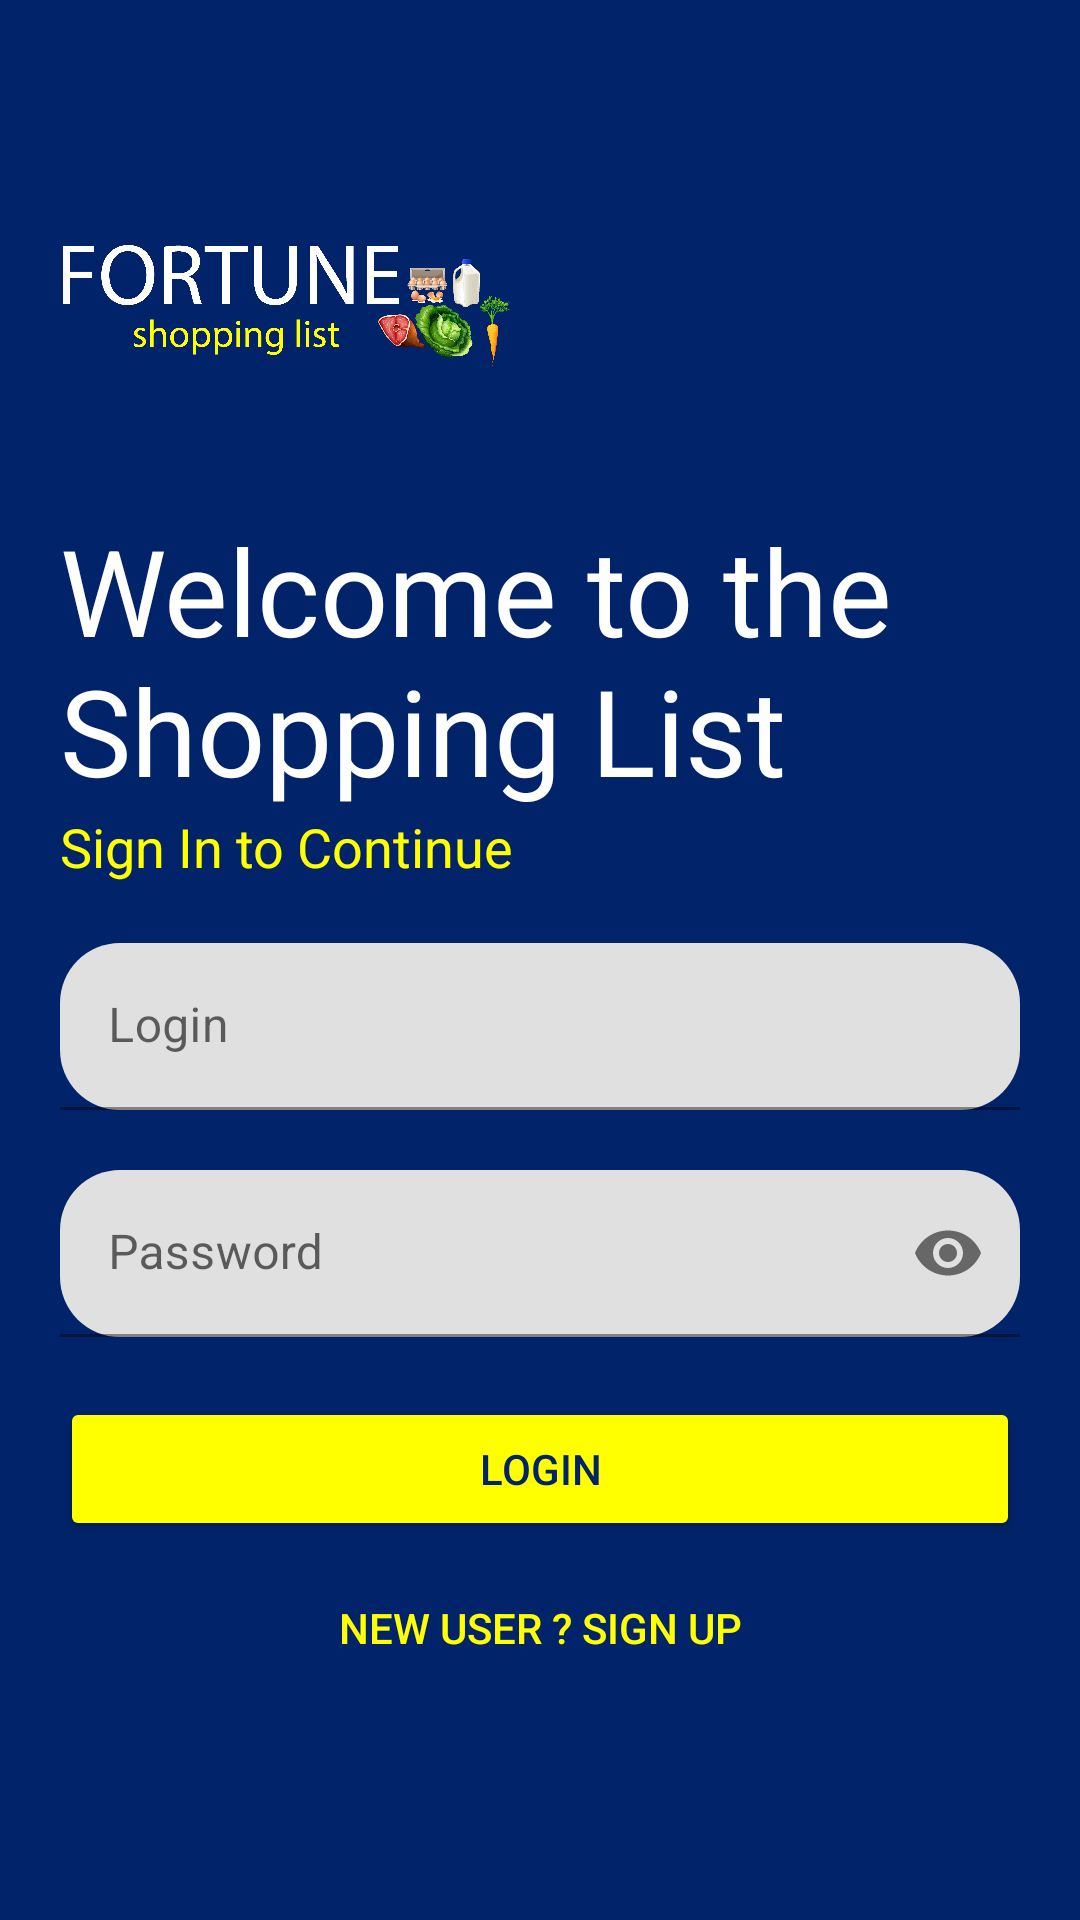

Layout XML and referenced resources for this Android screen:
<!-- AndroidManifest.xml: application theme Theme.WSGcafeteria -->
<!-- res/layout/activity_login.xml -->
<?xml version="1.0" encoding="utf-8"?>
<LinearLayout xmlns:android="http://schemas.android.com/apk/res/android"
    xmlns:app="http://schemas.android.com/apk/res-auto"
    xmlns:tools="http://schemas.android.com/tools"
    android:layout_width="match_parent"
    android:layout_height="match_parent"
    tools:context=".LoginActivity"
    android:orientation="vertical"
    android:background="#01236A"
    android:padding="20dp">
    <ImageView
        android:id="@+id/logo_image"
        android:layout_width="150dp"
        android:layout_height="150dp"
        android:transitionName="logo_image"
        android:src="@drawable/shopping_list_app"/>

    <TextView
        android:id="@+id/logo_name"
        android:layout_width="wrap_content"
        android:layout_height="wrap_content"
        android:text="Welcome to the Shopping List"
        android:textColor="#fff"
        android:textSize="40sp"/>
    <TextView
    android:id="@+id/slogan_name"
    android:layout_width="wrap_content"
    android:layout_height="wrap_content"
     android:transitionName="logo_text"
    android:text="Sign In to Continue"
    android:textSize="18sp" android:textColor="#FFFF00"/>

    <LinearLayout
        android:layout_width="match_parent"
        android:layout_height="wrap_content"
        android:layout_marginTop="20dp"
        android:layout_marginBottom="20dp"
        android:orientation="vertical">

        <com.google.android.material.textfield.TextInputLayout
            android:id="@+id/textInputLayoutLogin"
            style="@style/Widget.MaterialComponents.TextInputLayout.FilledBox"
            android:layout_width="match_parent"
            android:layout_height="wrap_content"
            app:boxCornerRadiusBottomEnd="20dp"
            app:boxCornerRadiusBottomStart="20dp"
            app:boxCornerRadiusTopEnd="20dp"
            app:boxCornerRadiusTopStart="20dp">

            <com.google.android.material.textfield.TextInputEditText
                android:id="@+id/login"
                android:layout_width="match_parent"
                android:layout_height="wrap_content"
                android:hint="Login"
                android:shadowColor="#FFEB3B" />

        </com.google.android.material.textfield.TextInputLayout>

        <com.google.android.material.textfield.TextInputLayout
            android:layout_width="match_parent"
            android:layout_height="wrap_content"
            android:transitionName="password_tran"
            app:passwordToggleEnabled="true"
            style="@style/Widget.MaterialComponents.TextInputLayout.FilledBox"
            android:layout_marginTop="20dp"
            android:layout_marginBottom="20dp"
            app:boxCornerRadiusBottomEnd="20dp"
            app:boxCornerRadiusBottomStart="20dp"
            app:boxCornerRadiusTopEnd="20dp"
            app:boxCornerRadiusTopStart="20dp"
            android:id="@+id/textInputLayoutPassword"
            >

            <com.google.android.material.textfield.TextInputEditText
                android:id="@+id/password"
                android:layout_width="match_parent"
                android:layout_height="wrap_content"
                android:hint="@string/passwordText"
                android:inputType="textPassword"
                android:shadowColor="#FFEB3B" />

        </com.google.android.material.textfield.TextInputLayout>

        <Button
            android:id="@+id/btn_Login"
            android:layout_width="match_parent"
            android:layout_height="wrap_content"
            android:backgroundTint="#ffff00"
            android:text="Login"
            android:textColor="#01236A"
            android:transitionName="button_tran"
            app:cornerRadius="15dp" />
            app:cornerRadius="25dp" />

        <Button
            android:layout_width="match_parent"
            android:layout_height="wrap_content"
            android:layout_gravity="right"
            android:background="#00000000"
            android:text="NEW USER ? SIGN UP"
            android:layout_margin="5dp"
            android:elevation="0dp"
            android:id="@+id/signup_screen"
            android:textColor="#ffff00"
            android:transitionName="logo_signup_tran"
            />

    </LinearLayout>
</LinearLayout>
<!-- resources referenced by this layout -->
<resources>
  <!-- drawable shopping_list_app: png bitmap (drawable-hdpi, 467919 bytes) -->
  <string name="passwordText">Password</string>
  <style name="Theme.WSGcafeteria" parent="Theme.MaterialComponents.DayNight.NoActionBar">
          
          <item name="colorPrimary">@color/purple_500</item>
          <item name="colorPrimaryVariant">@color/purple_700</item>
          <item name="colorOnPrimary">@color/white</item>
          
          <item name="colorSecondary">@color/teal_200</item>
          <item name="colorSecondaryVariant">@color/teal_700</item>
          <item name="colorOnSecondary">@color/black</item>
          
          <item name="android:statusBarColor" tools:targetApi="l">?attr/colorPrimaryVariant</item>
          
          <item name="android:windowContentTransitions">true</item>
      </style>
  <!-- not gathered from this repository: default colours our renderer supplied (Android Studio template values) -->
  <color name="purple_500">#FF6200EE</color>
  <color name="purple_700">#FF3700B3</color>
  <color name="teal_200">#FF03DAC5</color>
  <color name="teal_700">#FF018786</color>
  <color name="black">#FF000000</color>
  <color name="white">#FFFFFFFF</color>
</resources>
